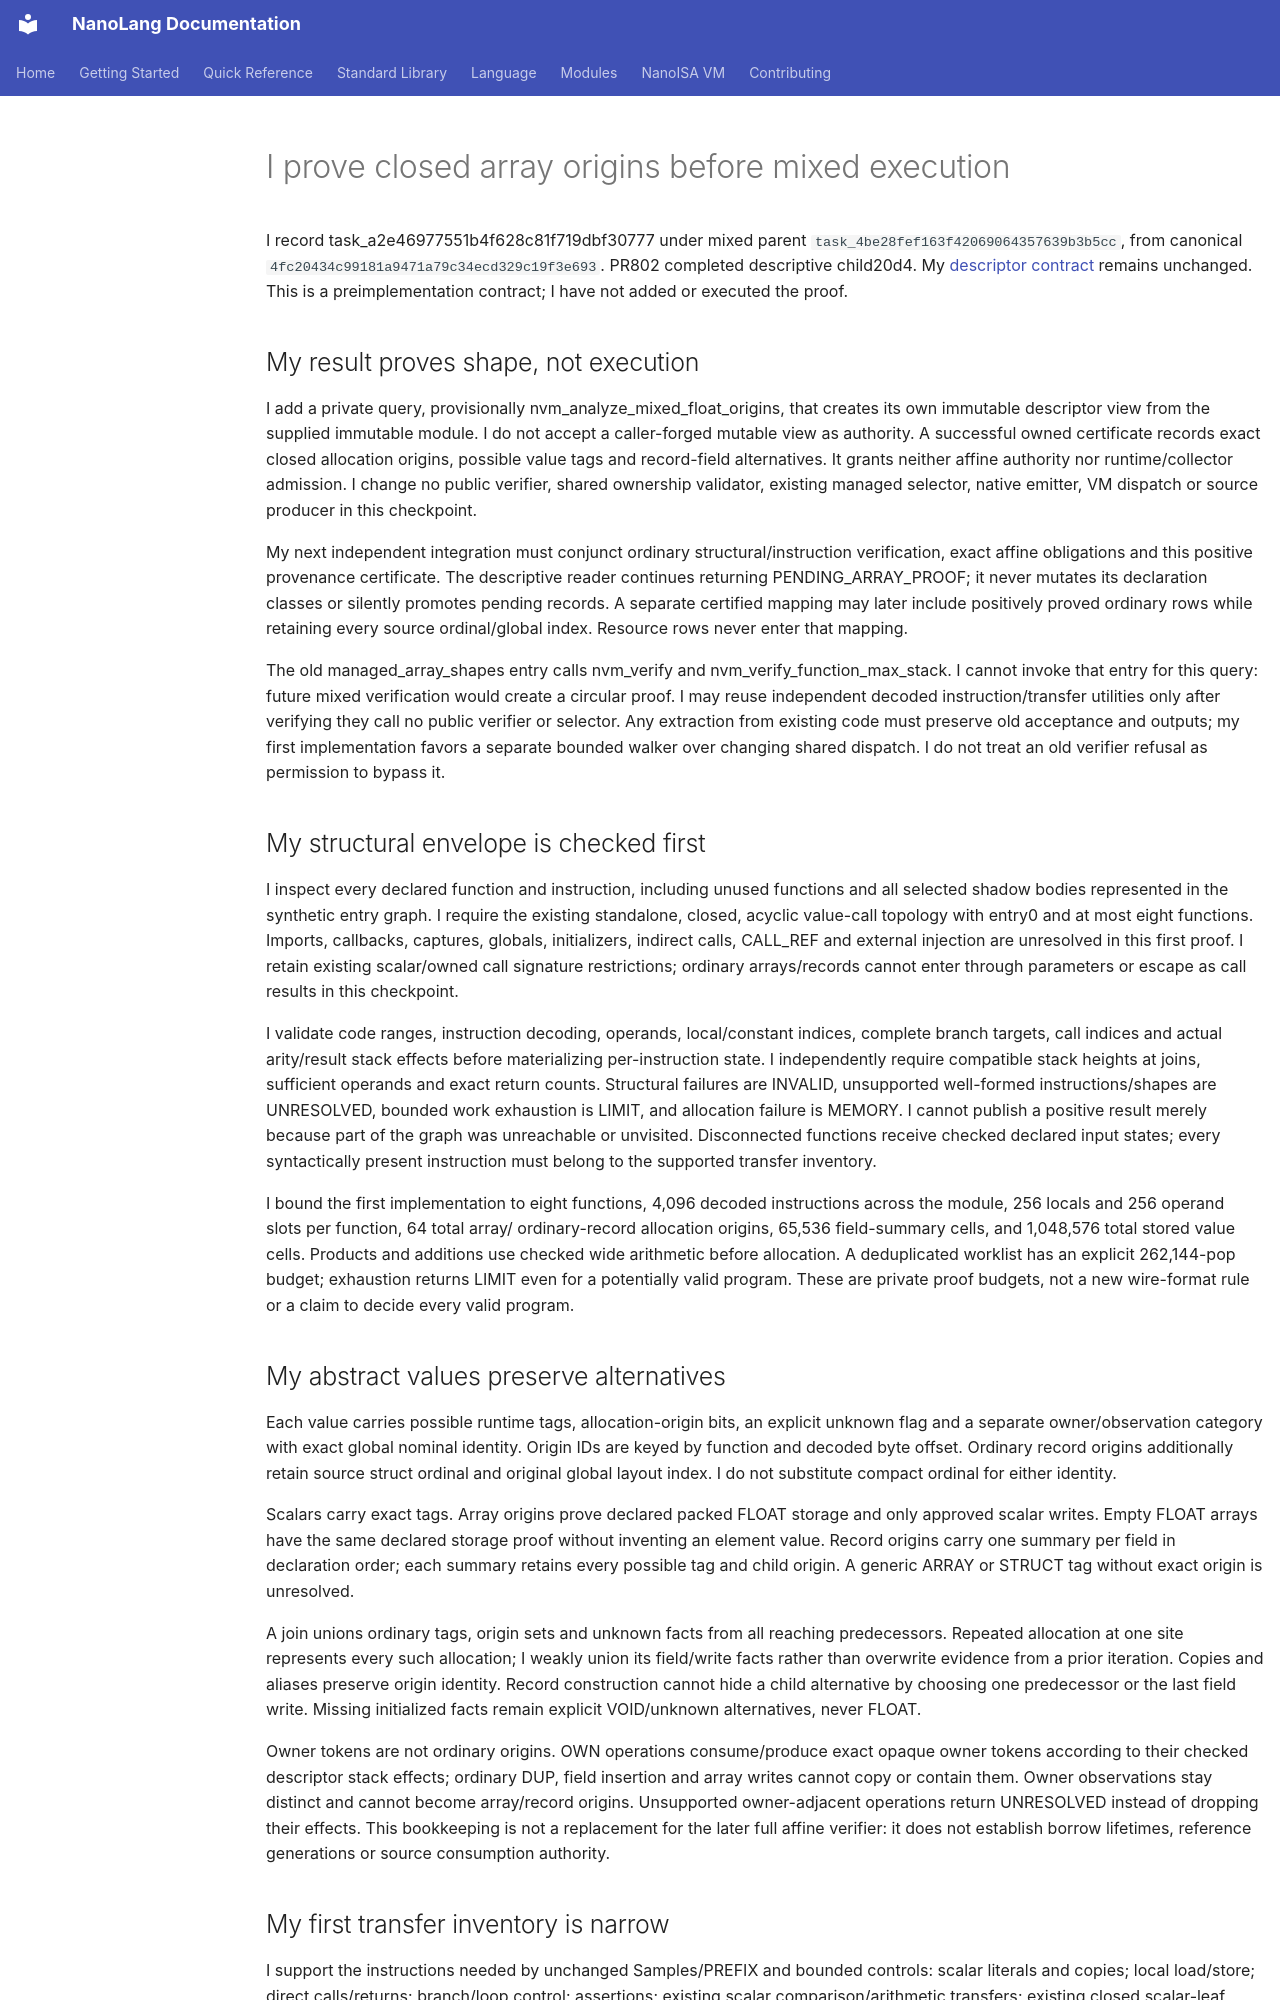

repository: jordanhubbard/nanolang · page: NANOISA_MIXED_FLAT_ARRAY_PROVENANCE/index.html · generator: mkdocs

# I prove closed array origins before mixed execution

I record task_a2e46977551b4f628c81f719dbf30777 under mixed parent
`task_4be28fef163f42069064357639b3b5cc`, from canonical
`4fc20434c99181a9471a79c34ecd329c19f3e693`. PR802 completed descriptive child20d4.
My [descriptor contract](NANOISA_MIXED_DESCRIPTOR_VIEW.md) remains unchanged.
This is a preimplementation contract; I have not added or executed the proof.

## My result proves shape, not execution

I add a private query, provisionally nvm_analyze_mixed_float_origins, that creates
its own immutable descriptor view from the supplied immutable module. I do not
accept a caller-forged mutable view as authority. A successful owned certificate
records exact closed allocation origins, possible value tags and record-field
alternatives. It grants neither affine authority nor runtime/collector admission.
I change no public verifier, shared ownership validator, existing managed selector,
native emitter, VM dispatch or source producer in this checkpoint.

My next independent integration must conjunct ordinary structural/instruction
verification, exact affine obligations and this positive provenance certificate.
The descriptive reader continues returning PENDING_ARRAY_PROOF; it never mutates
its declaration classes or silently promotes pending records. A separate certified
mapping may later include positively proved ordinary rows while retaining every
source ordinal/global index. Resource rows never enter that mapping.

The old managed_array_shapes entry calls nvm_verify and
nvm_verify_function_max_stack. I cannot invoke that entry for this query: future
mixed verification would create a circular proof. I may reuse independent decoded
instruction/transfer utilities only after verifying they call no public verifier
or selector. Any extraction from existing code must preserve old acceptance and
outputs; my first implementation favors a separate bounded walker over changing
shared dispatch. I do not treat an old verifier refusal as permission to bypass it.

## My structural envelope is checked first

I inspect every declared function and instruction, including unused functions and
all selected shadow bodies represented in the synthetic entry graph. I require
the existing standalone, closed, acyclic value-call topology with entry0 and at
most eight functions. Imports, callbacks, captures, globals, initializers, indirect
calls, CALL_REF and external injection are unresolved in this first proof. I retain
existing scalar/owned call signature restrictions; ordinary arrays/records cannot
enter through parameters or escape as call results in this checkpoint.

I validate code ranges, instruction decoding, operands, local/constant indices,
complete branch targets, call indices and actual arity/result stack effects before
materializing per-instruction state. I independently require compatible stack
heights at joins, sufficient operands and exact return counts. Structural failures
are INVALID, unsupported well-formed instructions/shapes are UNRESOLVED, bounded
work exhaustion is LIMIT, and allocation failure is MEMORY. I cannot publish a
positive result merely because part of the graph was unreachable or unvisited.
Disconnected functions receive checked declared input states; every syntactically
present instruction must belong to the supported transfer inventory.

I bound the first implementation to eight functions, 4,096 decoded instructions
across the module, 256 locals and 256 operand slots per function, 64 total array/
ordinary-record allocation origins, 65,536 field-summary cells, and 1,048,576 total
stored value cells. Products and additions use checked wide arithmetic before
allocation. A deduplicated worklist has an explicit 262,144-pop budget; exhaustion
returns LIMIT even for a potentially valid program. These are private proof
budgets, not a new wire-format rule or a claim to decide every valid program.

## My abstract values preserve alternatives

Each value carries possible runtime tags, allocation-origin bits, an explicit
unknown flag and a separate owner/observation category with exact global nominal
identity. Origin IDs are keyed by function and decoded byte offset. Ordinary
record origins additionally retain source struct ordinal and original global
layout index. I do not substitute compact ordinal for either identity.

Scalars carry exact tags. Array origins prove declared packed FLOAT storage and
only approved scalar writes. Empty FLOAT arrays have the same declared storage
proof without inventing an element value. Record origins carry one summary per
field in declaration order; each summary retains every possible tag and child
origin. A generic ARRAY or STRUCT tag without exact origin is unresolved.

A join unions ordinary tags, origin sets and unknown facts from all reaching
predecessors. Repeated allocation at one site represents every such allocation;
I weakly union its field/write facts rather than overwrite evidence from a prior
iteration. Copies and aliases preserve origin identity. Record construction cannot
hide a child alternative by choosing one predecessor or the last field write.
Missing initialized facts remain explicit VOID/unknown alternatives, never FLOAT.

Owner tokens are not ordinary origins. OWN operations consume/produce exact opaque
owner tokens according to their checked descriptor stack effects; ordinary DUP,
field insertion and array writes cannot copy or contain them. Owner observations
stay distinct and cannot become array/record origins. Unsupported owner-adjacent
operations return UNRESOLVED instead of dropping their effects. This bookkeeping
is not a replacement for the later full affine verifier: it does not establish
borrow lifetimes, reference generations or source consumption authority.
